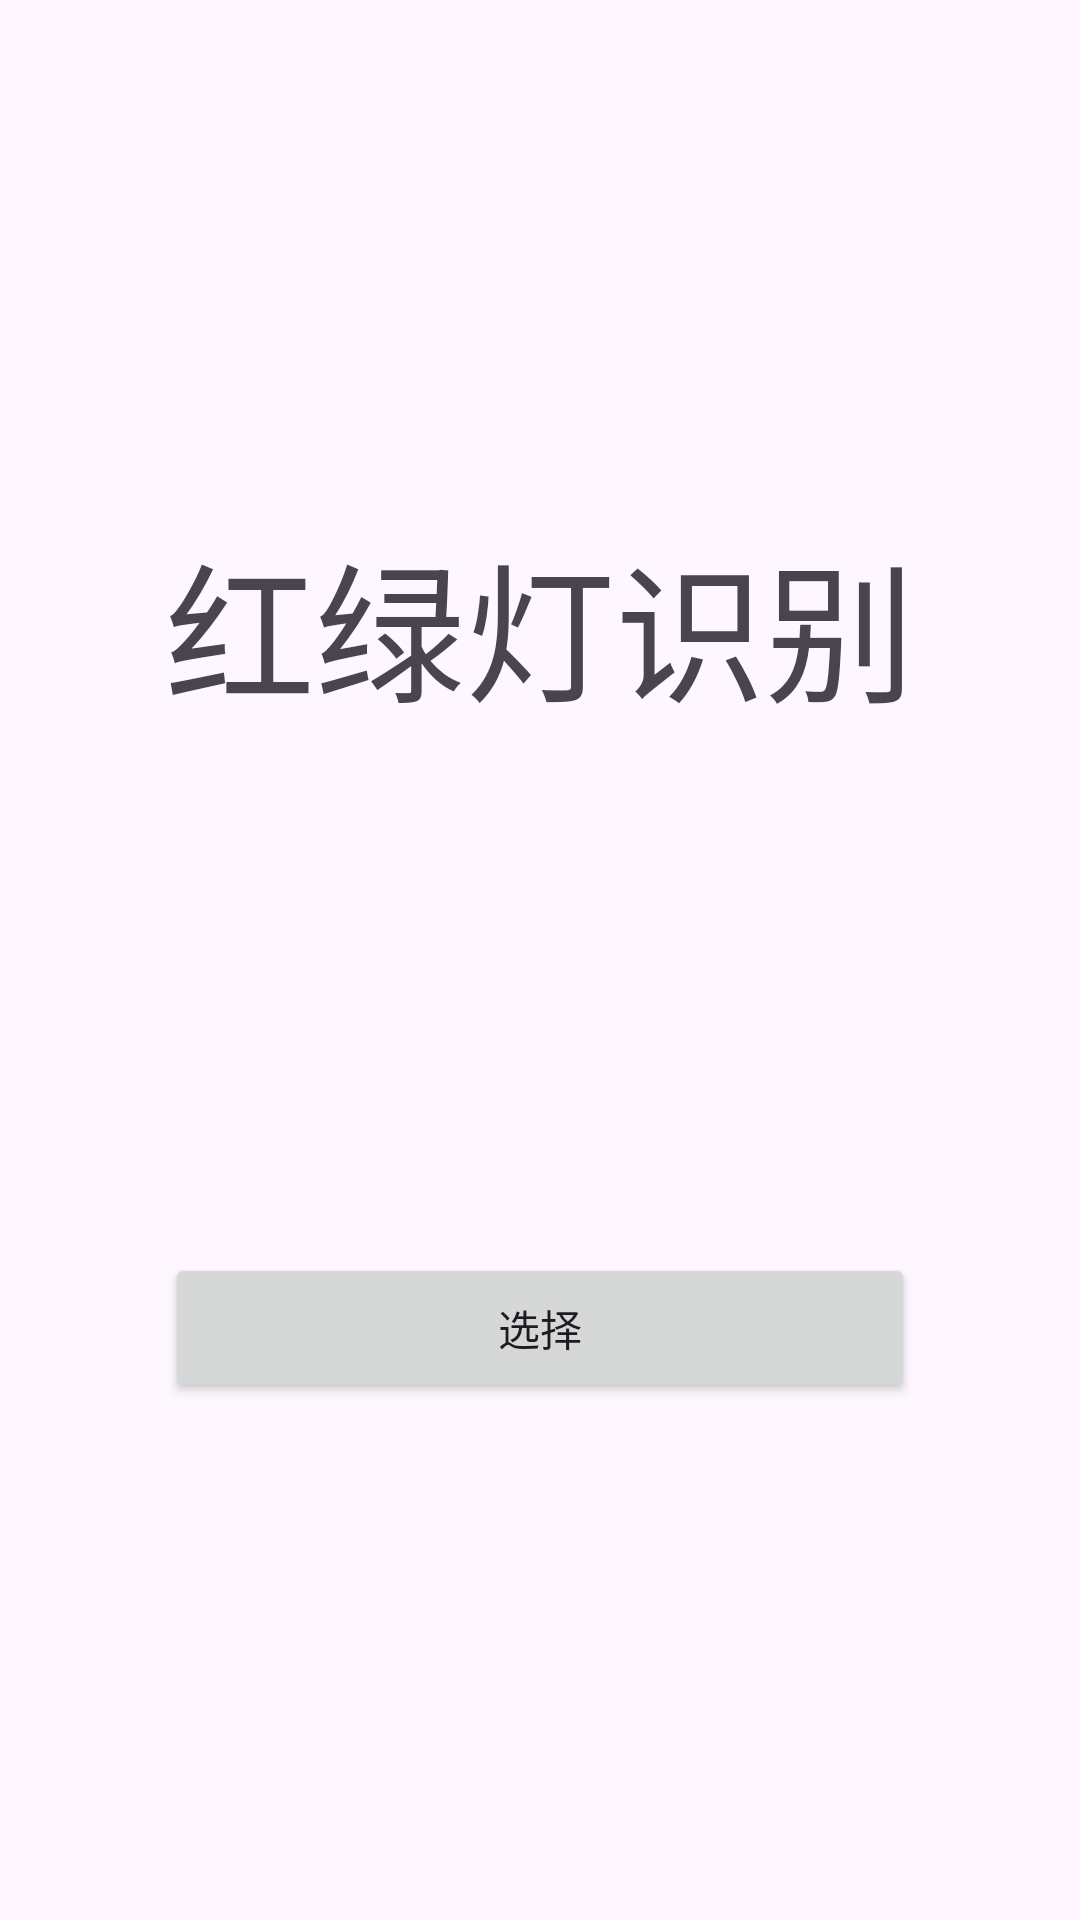

This screen was rendered from an Android layout file. Write that file and the resources it references.
<!-- AndroidManifest.xml: activity theme Theme.Testapk -->
<!-- res/layout/activity_main.xml -->
<?xml version="1.0" encoding="utf-8"?>
<androidx.constraintlayout.widget.ConstraintLayout xmlns:android="http://schemas.android.com/apk/res/android"
	xmlns:app="http://schemas.android.com/apk/res-auto"
	xmlns:tools="http://schemas.android.com/tools"
	android:layout_width="match_parent"
	android:layout_height="match_parent"
	android:fitsSystemWindows="true"
	tools:context="com.cello.MainActivity">

	<TextView
		android:id="@+id/textView"
		android:layout_width="wrap_content"
		android:layout_height="wrap_content"
		android:text="@string/title"
		android:textSize="50sp"
		app:layout_constraintBottom_toTopOf="@+id/button"
		app:layout_constraintEnd_toEndOf="parent"
		app:layout_constraintStart_toStartOf="parent"
		app:layout_constraintTop_toTopOf="parent" />

	<Button
		android:id="@+id/button"
		android:layout_width="250dp"
		android:layout_height="50dp"
		android:text="@string/button"
		app:layout_constraintBottom_toBottomOf="parent"
		app:layout_constraintEnd_toEndOf="parent"
		app:layout_constraintStart_toStartOf="parent"
		app:layout_constraintTop_toBottomOf="@+id/textView"
		app:layout_constraintVertical_bias="0.0" />

</androidx.constraintlayout.widget.ConstraintLayout>
<!-- resources referenced by this layout -->
<resources>
  <string name="button">选择</string>
  <string name="title">红绿灯识别</string>
  <style name="Theme.Testapk" parent="android:Theme.Material.Light.NoActionBar" />
</resources>
